Run: headless pygame with SDL's dummy video driver; simulated clock (each Clock.tick advances the game by its frame time, no real sleeping); random seed 0; keys injected as events and as key.get_pressed() state; mouse plan: one left click at the window centre at the start of phase 2, then a move to the lower-right quarter at the start of phase 3.
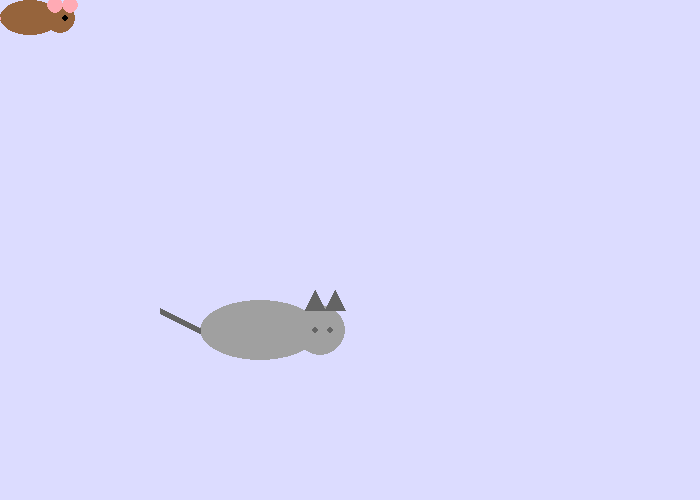
Frame 1 of 4 · flips 1–60 · no input
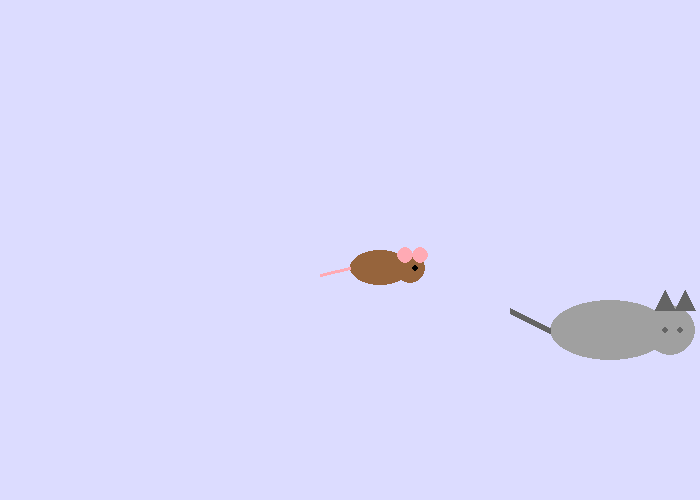
Frame 2 of 4 · flips 61–180 · clicked the window centre · tapped SPACE, RETURN · held RIGHT (→), D
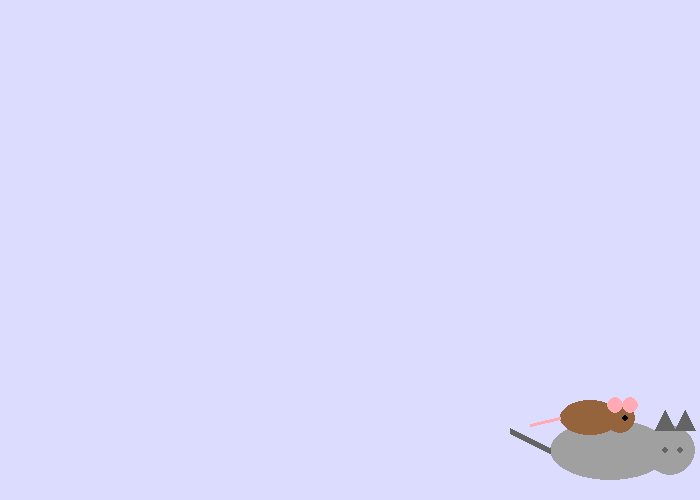
Frame 3 of 4 · flips 181–300 · moved the mouse to the lower-right quarter · held DOWN (↓), S
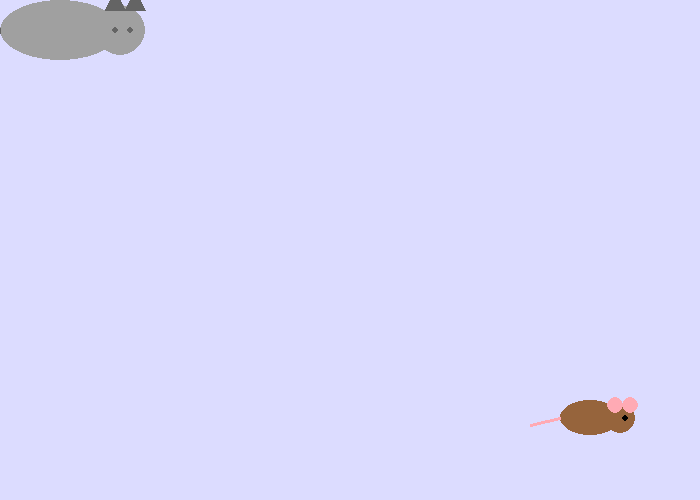
Frame 4 of 4 · flips 301–420 · held LEFT (←), A, UP (↑), W

The pygame program that drew these frames:

import pygame
import sys

#colouring ur mom har har
WHITE = (255, 255, 255)
GREY = (160, 160, 160)
GREY_BUT_EMO = (100, 100, 100)
PINK = (255, 170, 180)
BLACK = (0, 0, 0)
BROWN = (150, 100, 60)

def draw_cat(screen, x, y):
    pygame.draw.ellipse(screen, GREY, (x, y, 120, 60))
    pygame.draw.circle(screen, GREY, (x + 120, y + 30), 25)
    pygame.draw.polygon(screen, GREY_BUT_EMO, [(x + 105, y + 10), (x + 115, y - 10), (x + 125, y + 10)])
    pygame.draw.polygon(screen, GREY_BUT_EMO, [(x + 125, y + 10), (x + 135, y - 10), (x + 145, y + 10)])
    pygame.draw.circle(screen, GREY_BUT_EMO, (x + 115, y + 30), 3)
    pygame.draw.circle(screen, GREY_BUT_EMO, (x + 130, y + 30), 3)
    pygame.draw.line(screen, GREY_BUT_EMO, (x, y + 30), (x - 40, y + 10), 6)

def draw_mouse(screen, x, y):
    pygame.draw.ellipse(screen, BROWN, (x, y, 60, 35))
    pygame.draw.circle(screen, BROWN, (x + 60, y + 18), 15)
    pygame.draw.circle(screen, PINK, (x + 55, y + 5), 8)
    pygame.draw.circle(screen, PINK, (x + 70, y + 5), 8)
    pygame.draw.circle(screen, BLACK, (x + 65, y + 18), 3)
    pygame.draw.line(screen, PINK, (x, y + 18), (x - 30, y + 25), 3)

pygame.init()
WIDTH, HEIGHT = 700, 500
screen = pygame.display.set_mode((WIDTH, HEIGHT))
pygame.display.set_caption("Tom & Jerry 2.0")
clock = pygame.time.Clock()

cat_x, cat_y = 200, 300
cat_speed = 5

done = False
pygame.mouse.set_visible(True) 

while not done:
    for event in pygame.event.get():
        if event.type == pygame.QUIT:
            done = True

    keys = pygame.key.get_pressed()
    if keys[pygame.K_a] or keys[pygame.K_LEFT]:
        cat_x -= cat_speed
    if keys[pygame.K_d] or keys[pygame.K_RIGHT]:
        cat_x += cat_speed
    if keys[pygame.K_w] or keys[pygame.K_UP]:
        cat_y -= cat_speed
    if keys[pygame.K_s] or keys[pygame.K_DOWN]:
        cat_y += cat_speed

    #kat boundaries
    cat_x = max(0, min(WIDTH - 150, cat_x))
    cat_y = max(0, min(HEIGHT - 80, cat_y))

    #mouse follows mouse haha pun
    mouse_x, mouse_y = pygame.mouse.get_pos()
    mouse_x = max(0, min(WIDTH - 90, mouse_x))
    mouse_y = max(0, min(HEIGHT - 50, mouse_y))

    screen.fill((220, 220, 255))
    draw_cat(screen, cat_x, cat_y)
    draw_mouse(screen, mouse_x, mouse_y)

    pygame.display.flip()
    clock.tick(60)

pygame.quit()
sys.exit()
